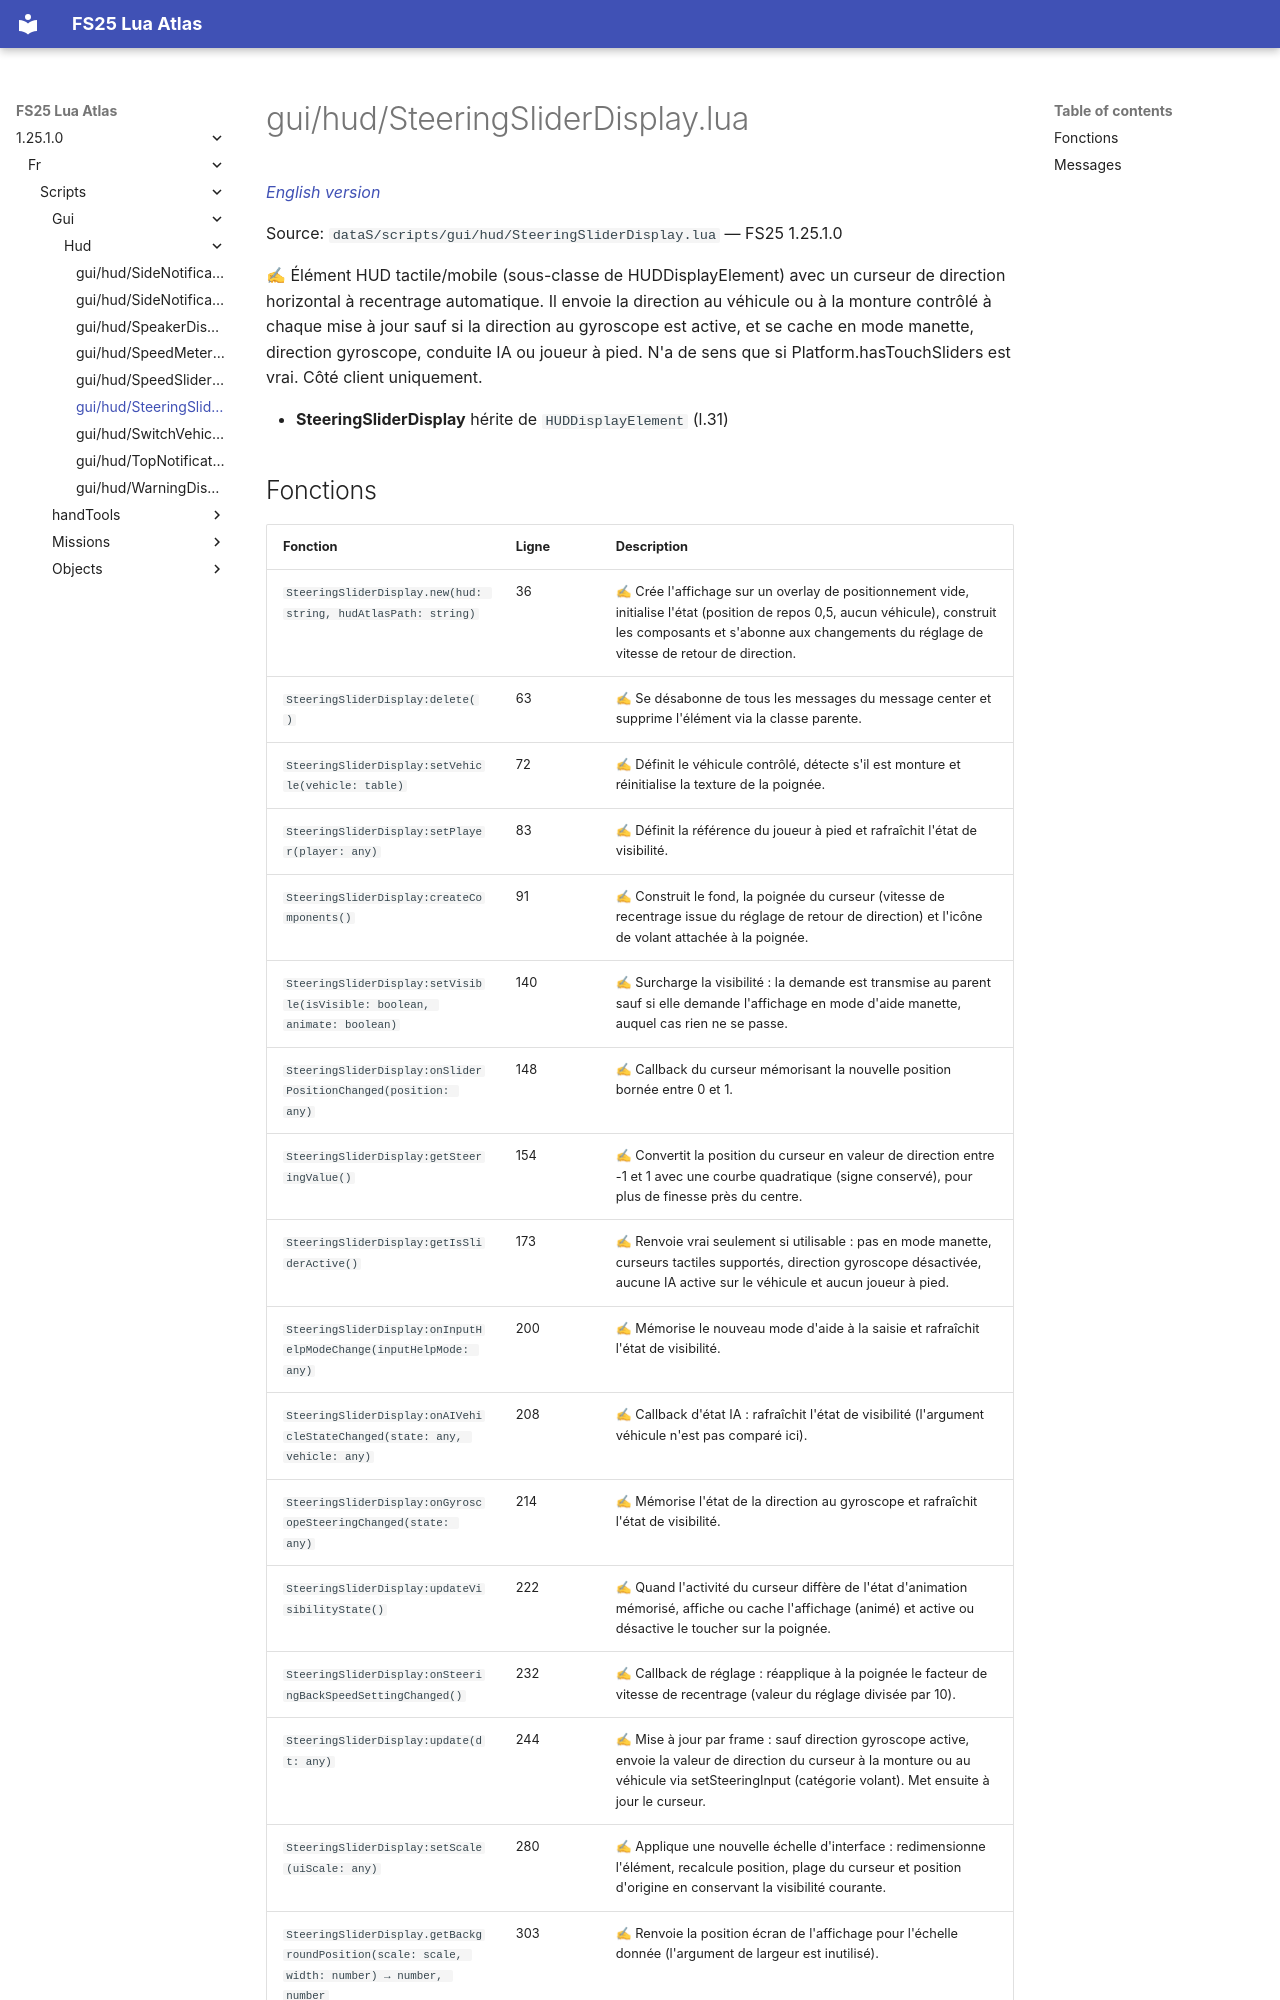

repository: Tim0219800/fs25-lua-atlas · page: 1.25.1.0/fr/scripts/gui/hud/SteeringSliderDisplay.html · generator: mkdocs

# gui/hud/SteeringSliderDisplay.lua

*[English version](../../../../scripts/gui/hud/SteeringSliderDisplay.md)*

Source: `dataS/scripts/gui/hud/SteeringSliderDisplay.lua` — FS25 1.25.1.0

✍ Élément HUD tactile/mobile (sous-classe de HUDDisplayElement) avec un curseur de direction horizontal à recentrage automatique. Il envoie la direction au véhicule ou à la monture contrôlé à chaque mise à jour sauf si la direction au gyroscope est active, et se cache en mode manette, direction gyroscope, conduite IA ou joueur à pied. N'a de sens que si Platform.hasTouchSliders est vrai. Côté client uniquement.

- **SteeringSliderDisplay** hérite de `HUDDisplayElement` (l.31)
